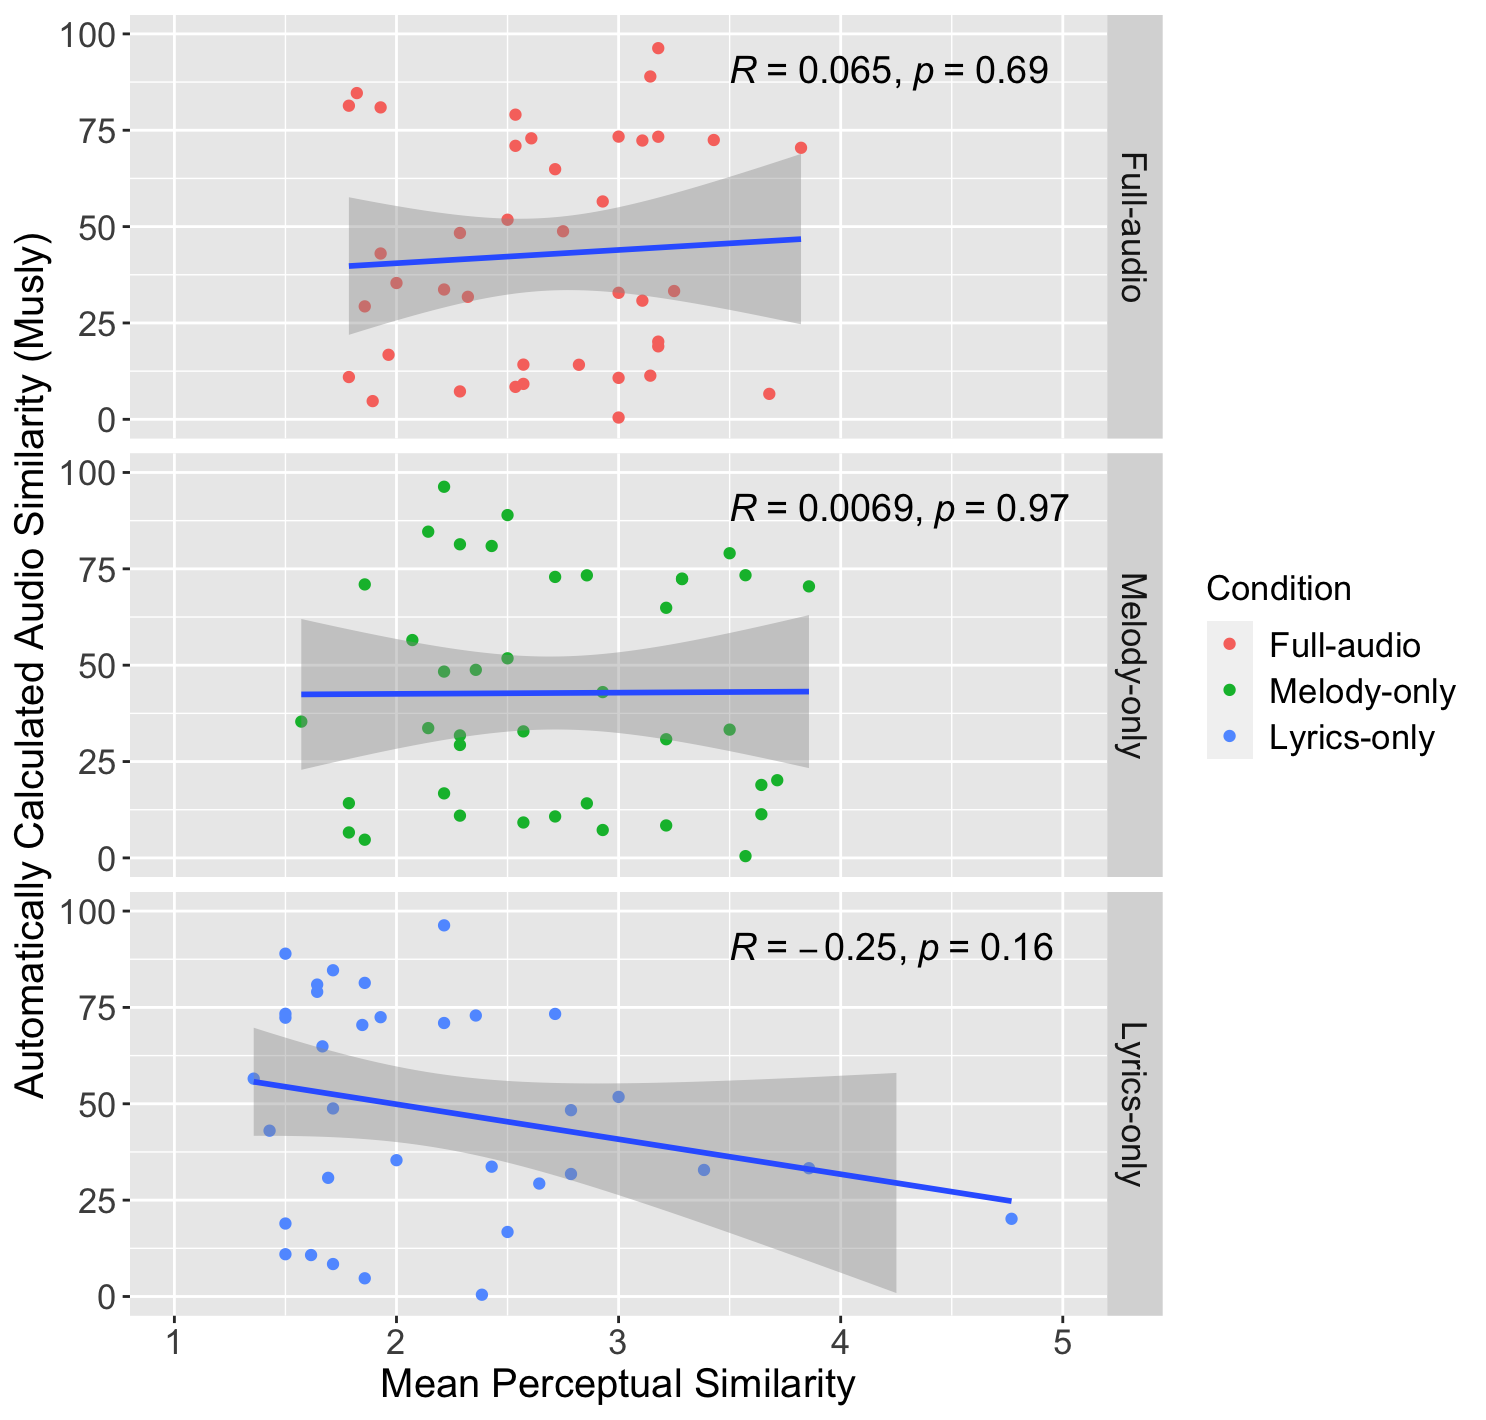

The file beside this chart, header and first rows:
Case, full_simi, melody_simi, lyrics_simi, Musly-simi
0, 2.929, 2.071, 1.357, 56.52
1, 2.536, 3.5, 1.643, 79.04
2, 3, 3.571, 1.5, 73.34
3, 1.857, 2.286, 2.643, 29.3
4, 1.964, 2.214, 2.5, 16.74
5, 1.821, 2.143, 1.714, 84.64
6, 2.5, 2.5, 3, 51.79
7, 1.893, 1.857, 1.857, 4.724
8, 3.143, 3.643, , 11.33
9, 1.929, 2.429, 1.643, 80.93
10, 1.786, 2.286, 1.857, 81.37
11, 2.214, 2.143, 2.429, 33.68
12, 3.179, 3.714, 4.769, 20.16
13, 2.536, 1.857, 2.214, 70.96
14, 3.679, 1.786, , 6.602
15, 3, 2.571, 3.385, 32.83
16, 3, 3.571, 2.385, 0.4618
17, 3.143, 2.5, 1.5, 88.94
18, 2.286, 2.214, 2.786, 48.34
19, 2.321, 2.286, 2.786, 31.78
20, 1.786, 2.286, 1.5, 10.97
21, 3.179, 2.857, 2.714, 73.31
22, 3.179, 3.643, 1.5, 18.93
23, 2, 1.571, 2, 35.36
24, 3.107, 3.286, 1.5, 72.33
25, 2.571, 2.571, , 9.19
26, 3.25, 3.5, 3.857, 33.28
27, 3.429, 3.286, 1.929, 72.47
28, 2.714, 3.214, 1.667, 64.89
29, 2.571, 1.786, , 14.2
30, 2.536, 3.214, 1.714, 8.419
31, 2.821, 2.857, , 14.15
32, 1.929, 2.929, 1.429, 43.02
33, 2.286, 2.929, , 7.239
34, 3.179, 2.214, 2.214, 96.29
35, 2.75, 2.357, 1.714, 48.79
36, 2.607, 2.714, 2.357, 72.9
37, 3.821, 3.857, 1.846, 70.45
38, 3, 2.714, 1.615, 10.75
39, 3.107, 3.214, 1.692, 30.79
